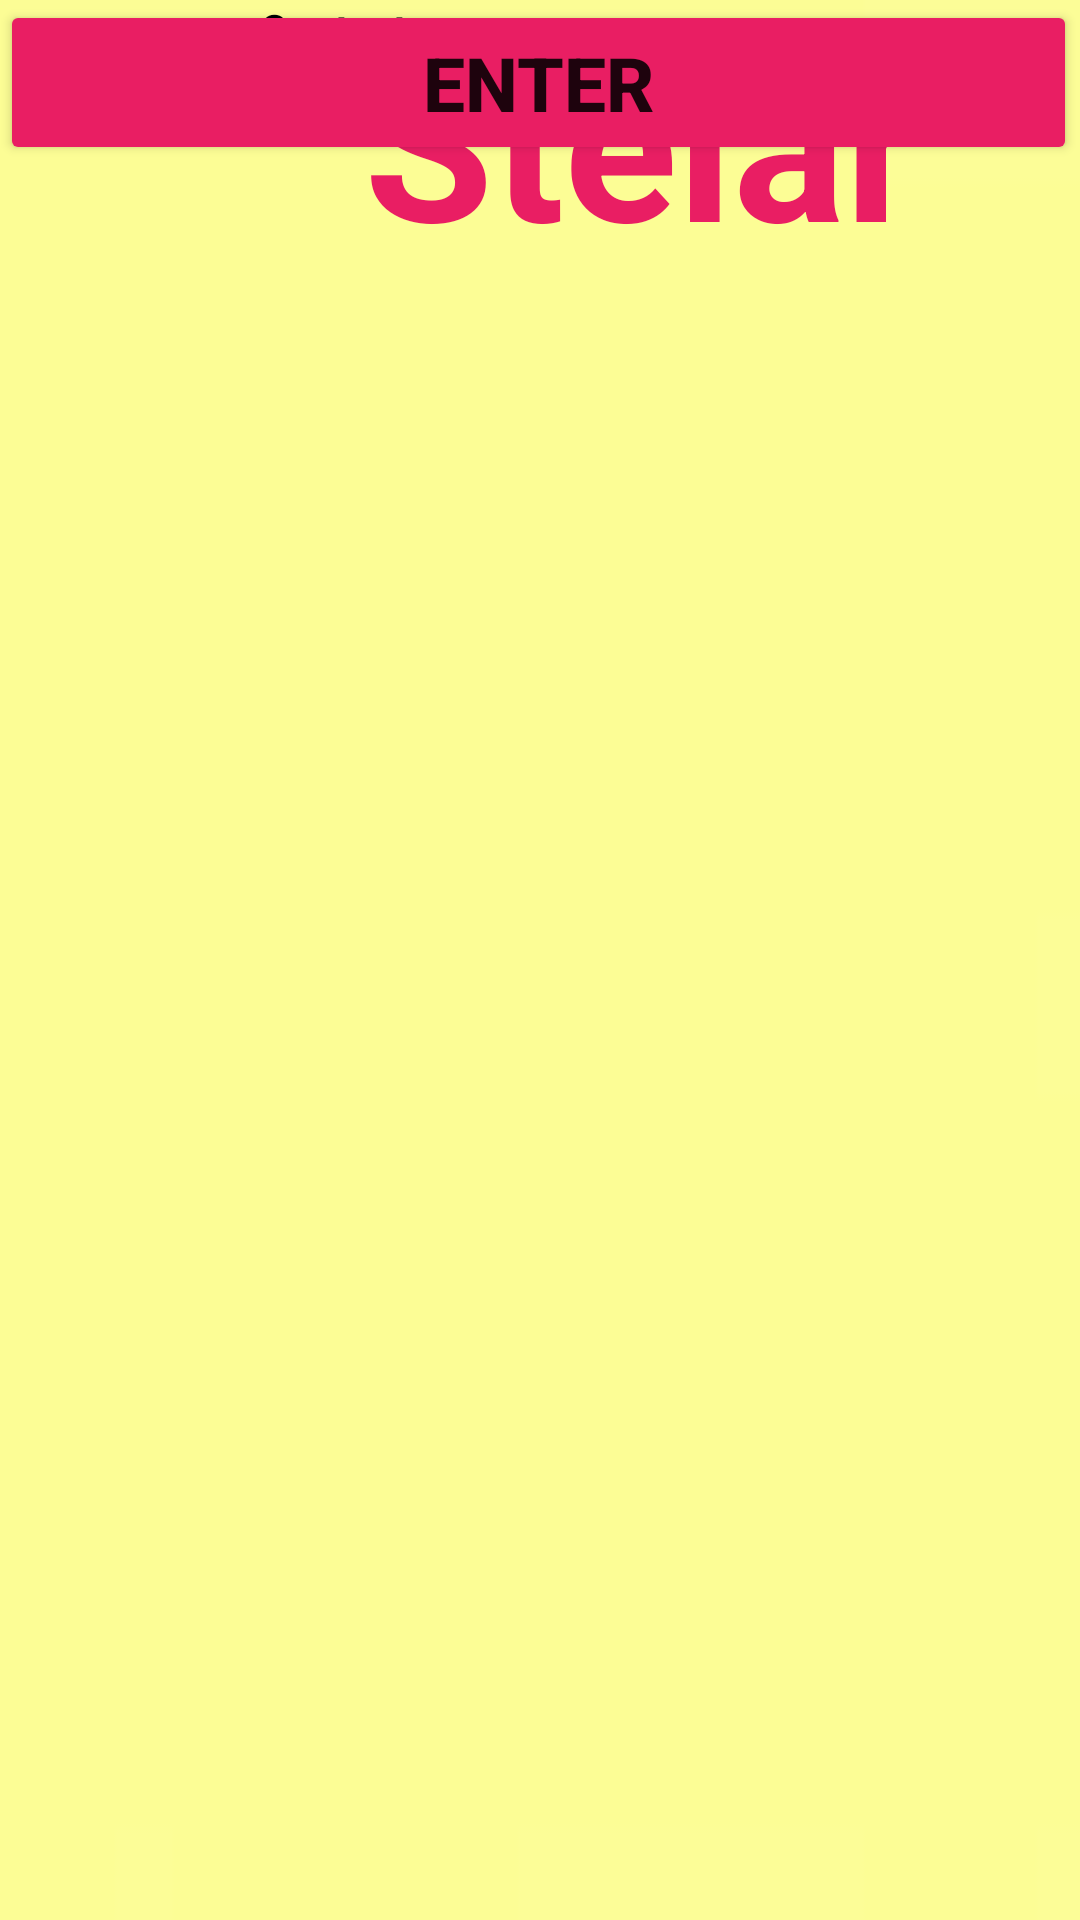

Layout XML and referenced resources for this Android screen:
<!-- AndroidManifest.xml: application theme Theme.STELAR17 -->
<!-- res/layout/activity_main.xml -->
<?xml version="1.0" encoding="utf-8"?>
<androidx.constraintlayout.widget.ConstraintLayout xmlns:android="http://schemas.android.com/apk/res/android"
    xmlns:app="http://schemas.android.com/apk/res-auto"
    xmlns:tools="http://schemas.android.com/tools"
    android:layout_width="match_parent"
    android:layout_height="match_parent"
    android:background="@drawable/yellow"
    tools:context=".MainActivity">




    <Button
        android:id="@+id/button"
        android:layout_width="359dp"
        android:layout_height="55dp"
        android:text="Enter"
        android:textSize="25dp"
        android:textStyle="bold"
        app:backgroundTint="#E91E63"
        tools:layout_editor_absoluteX="28dp"
        tools:layout_editor_absoluteY="462dp"
        tools:ignore="MissingConstraints" />

    <TextView
        android:id="@+id/textView2"
        android:layout_width="415dp"
        android:layout_height="89dp"
        android:text="       Stelar"
        android:textColor="#FFE91E63"
        android:textSize="70dp"
        android:textStyle="bold"
        tools:layout_editor_absoluteX="-3dp"
        tools:layout_editor_absoluteY="118dp"
        tools:ignore="MissingConstraints" />

    <TextView
        android:id="@+id/textView3"
        android:layout_width="251dp"
        android:layout_height="21dp"
        android:text="                          Contact us"
        android:textStyle="bold"
        android:textColor="@color/black"

        tools:layout_editor_absoluteX="80dp"
        tools:layout_editor_absoluteY="541dp"
        tools:ignore="MissingConstraints" />
</androidx.constraintlayout.widget.ConstraintLayout>
<!-- resources referenced by this layout -->
<resources>
  <!-- drawable yellow: jpeg bitmap (drawable-v24, 600 bytes) -->
  <style name="Theme.STELAR17" parent="Theme.MaterialComponents.DayNight.DarkActionBar">
          
          <item name="colorPrimary">@color/purple_500</item>
          <item name="colorPrimaryVariant">@color/purple_700</item>
          <item name="colorOnPrimary">@color/white</item>
          
          <item name="colorSecondary">@color/teal_200</item>
          <item name="colorSecondaryVariant">@color/teal_700</item>
          <item name="colorOnSecondary">@color/black</item>
          
          <item name="android:statusBarColor" tools:targetApi="l">?attr/colorPrimaryVariant</item>
          
      </style>
  <!-- not gathered from this repository: default colours our renderer supplied (Android Studio template values) -->
  <color name="purple_500">#FF6200EE</color>
  <color name="purple_700">#FF3700B3</color>
  <color name="teal_200">#FF03DAC5</color>
  <color name="teal_700">#FF018786</color>
  <color name="black">#FF000000</color>
  <color name="white">#FFFFFFFF</color>
</resources>
